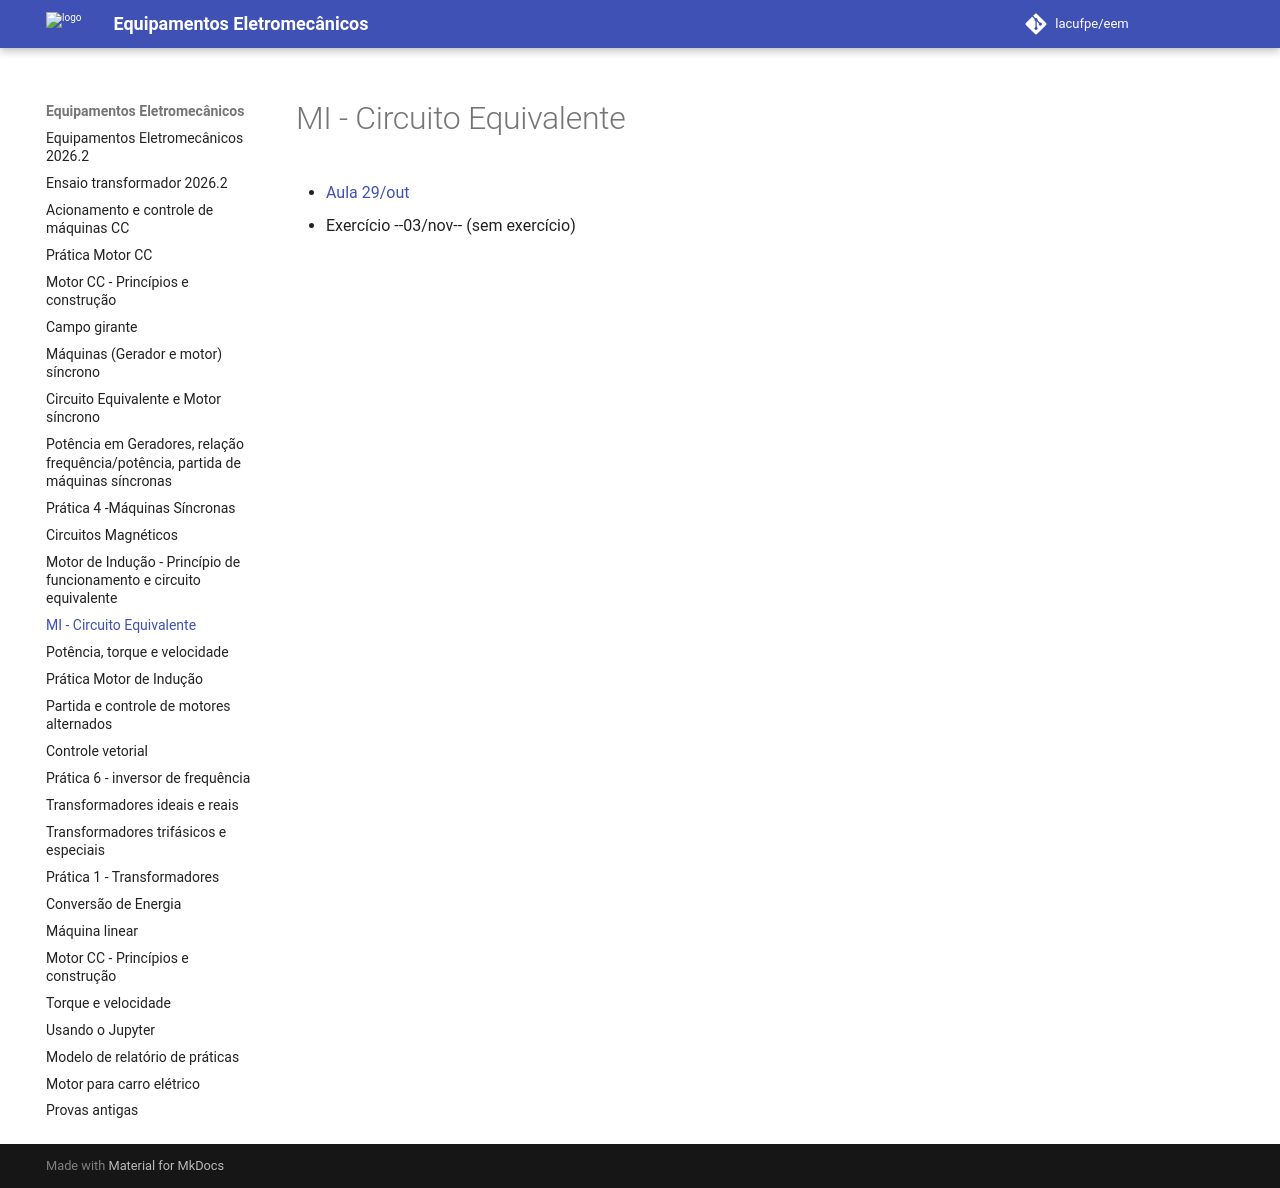

repository: lacufpe/eem · page: 22-MI_Modelo_Equivalente/index.html · generator: mkdocs

# MI - Circuito Equivalente

- [Aula 29/out](https://drive.google.com/file/d/1MDd3MueTCj-sOZYBGWrSTpLXe5WDqWT7/view?usp=sharing)
- Exercício --03/nov-- (sem exercício)
